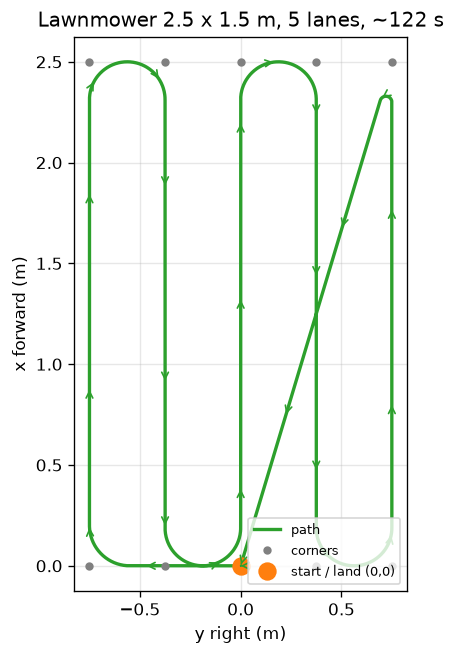

The table this chart was drawn from, first rows:
# Search trajectory from search_patterns…, origin = tag 1)
# lawnmower 2.5 x 1.5 m, 5 lanes, x 0.00..2.50, y +-0.75
# 16.31 m, 122.1 s, dt 0.051 s
t, x, y, z
0.000, 0.0000, 0.0000, 0
0.051, 0.0000, -0.0000, 0
0.102, 0.0000, -0.0000, 0
0.153, 0.0000, -0.0000, 0
0.204, 0.0000, -0.0001, 0
0.255, 0.0000, -0.0001, 0
0.306, 0.0000, -0.0002, 0
0.357, 0.0000, -0.0003, 0
0.408, 0.0000, -0.0005, 0
0.459, 0.0000, -0.0007, 0
0.510, 0.0000, -0.0010, 0
0.561, 0.0000, -0.0013, 0
0.612, 0.0000, -0.0018, 0
0.663, 0.0000, -0.0024, 0
0.714, 0.0000, -0.0030, 0
0.765, 0.0000, -0.0038, 0
0.816, 0.0000, -0.0048, 0
0.867, 0.0000, -0.0059, 0
0.918, 0.0000, -0.0071, 0
0.969, 0.0000, -0.0086, 0
1.020, 0.0000, -0.0102, 0
1.071, 0.0000, -0.0120, 0
1.122, 0.0000, -0.0141, 0
1.173, 0.0000, -0.0163, 0
1.224, 0.0000, -0.0187, 0
1.275, 0.0000, -0.0214, 0
1.326, 0.0000, -0.0243, 0
1.377, 0.0000, -0.0273, 0
1.428, 0.0000, -0.0306, 0
1.479, 0.0000, -0.0341, 0
1.530, 0.0000, -0.0379, 0
1.581, 0.0000, -0.0418, 0
1.632, 0.0000, -0.0459, 0
1.683, 0.0000, -0.0503, 0
1.734, 0.0000, -0.0549, 0
1.785, 0.0000, -0.0596, 0
1.836, 0.0000, -0.0646, 0
1.887, 0.0000, -0.0698, 0
1.938, 0.0000, -0.0752, 0
1.989, 0.0000, -0.0808, 0
2.040, 0.0000, -0.0866, 0
2.091, 0.0000, -0.0926, 0
2.142, 0.0000, -0.0988, 0
2.193, 0.0000, -0.1053, 0
2.244, 0.0000, -0.1119, 0
2.295, 0.0000, -0.1188, 0
2.346, 0.0000, -0.1258, 0
2.397, 0.0000, -0.1331, 0
2.448, 0.0000, -0.1406, 0
2.499, 0.0000, -0.1483, 0
2.550, 0.0000, -0.1561, 0
2.601, 0.0000, -0.1642, 0
2.652, 0.0000, -0.1725, 0
2.703, 0.0000, -0.1809, 0
2.754, 0.0000, -0.1895, 0
2.805, 0.0000, -0.1983, 0
2.856, 0.0000, -0.2071, 0
... 2,338 more rows
